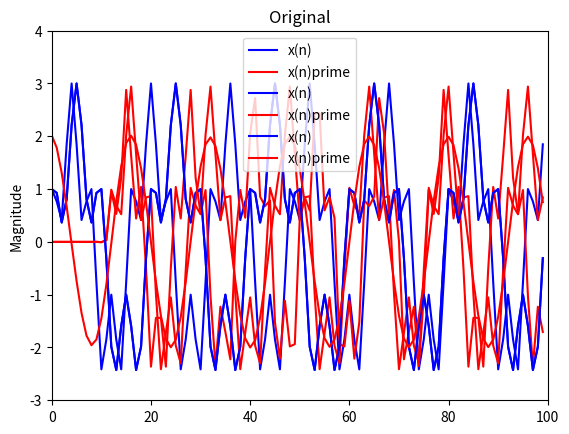

Write Python code to recreate this figure.
import numpy as np
import matplotlib.pyplot as plt
import scipy.signal
def plot(fs):
    xt= 2*np.sin( 2 * np.pi * f1 /fs * t) + np.cos( 2 * np.pi * f2 /fs * t )
    yt=scipy.signal.upfirdn(bl,xt,U,D)
    plt.plot(t[0:100],xt[0:100],'b',label="x(n)")
    plt.plot(t[0:100],yt[0:100],'r',label="x(n)prime")
    plt.title("Original")
    plt.ylabel("Magnitude")
    plt.xlim(0, 100)
    plt.ylim(-3, 4)
    plt.legend()
    plt.show()
def plot2(fs):
    xt= 2*np.sin( 2 * np.pi * f1 /fs * t) + np.cos( 2 * np.pi * f2 /fs * t )
    xt1=scipy.signal.decimate(xt,D)
    yt=scipy.signal.resample(xt1,U*1000)
    plt.plot(t[0:100],xt[0:100],'b',label="x(n)")
    plt.plot(t[0:100],yt[20:120],'r',label="x(n)prime")
    plt.title("Original")
    plt.ylabel("Magnitude")
    plt.xlim(0, 100)
    plt.ylim(-3, 4)
    plt.legend()
    plt.show()
t = np.linspace(0, 4999,5000)
f1,f2=500,2000
fs1,fs2,fs3=8000,10000,10000
U,D=4,5
N=24*D
bl = scipy.signal.firwin(N,1/D,window=('kaiser',N+1))
bl=U*bl
plot(fs1)
plot(fs2)
plot2(fs3)